Run: headless pygame with SDL's dummy video driver; simulated clock (each Clock.tick advances the game by its frame time, no real sleeping); random seed 0; keys injected as events and as key.get_pressed() state; mouse plan: one left click at the window centre at the start of phase 2, then a move to the lower-right quarter at the start of phase 3.
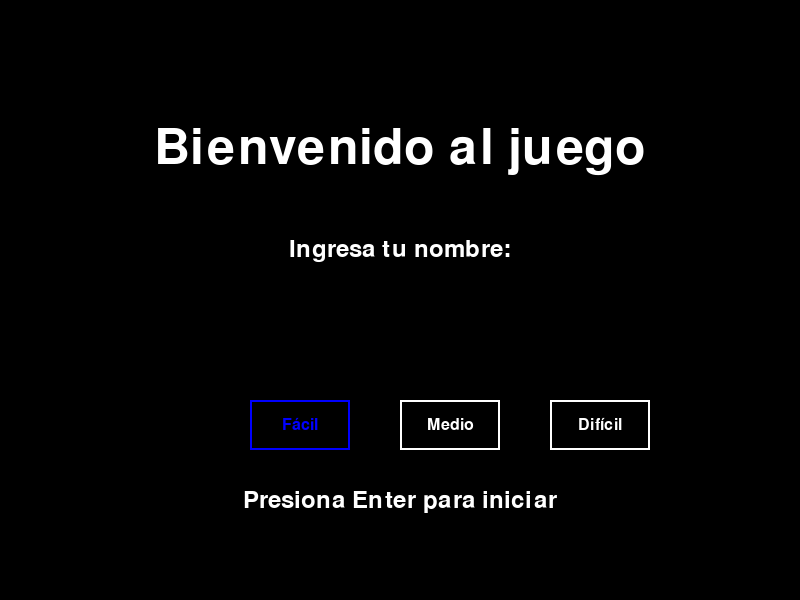
Frame 1 of 4 · flips 1–60 · no input
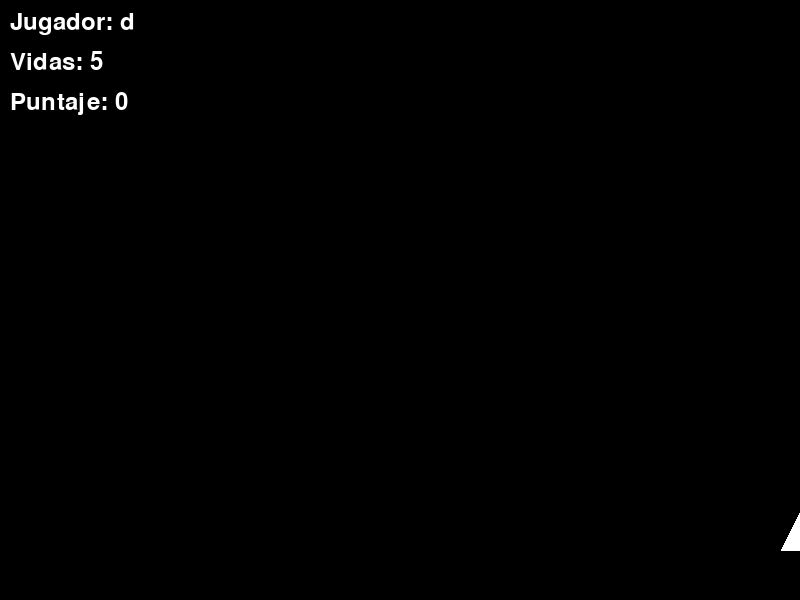
Frame 2 of 4 · flips 61–180 · clicked the window centre · tapped SPACE, RETURN · held RIGHT (→), D
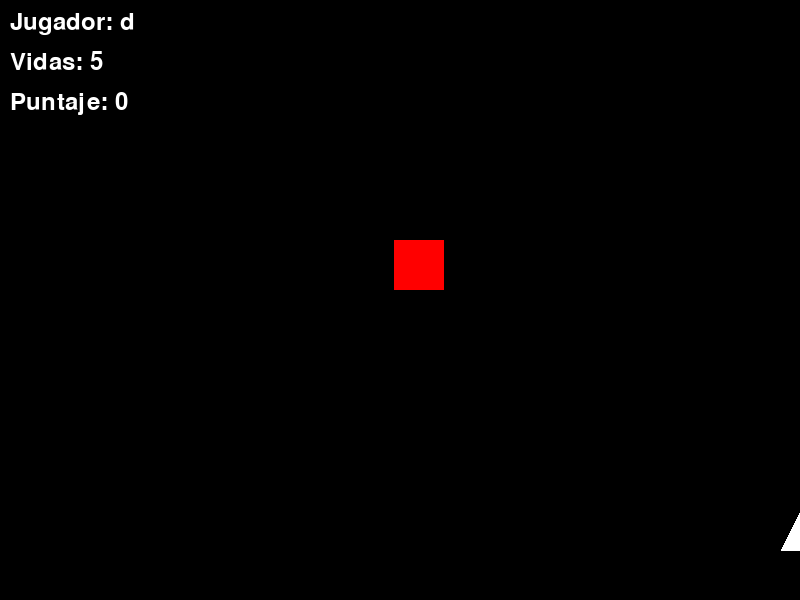
Frame 3 of 4 · flips 181–300 · moved the mouse to the lower-right quarter · held DOWN (↓), S
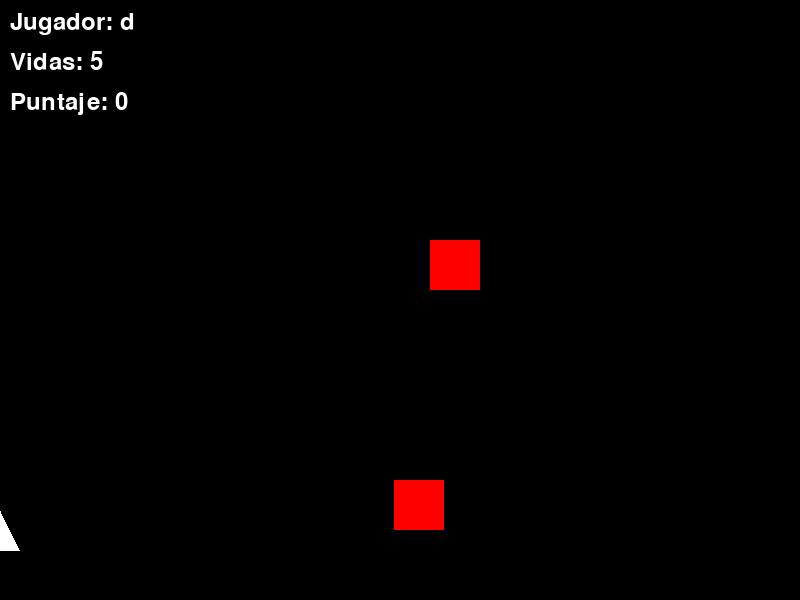
Frame 4 of 4 · flips 301–420 · held LEFT (←), A, UP (↑), W

The pygame program that drew these frames:

import pygame
import random
import sys

# Inicializar PyGame
pygame.init()

# Configuración básica
ANCHO, ALTO = 800, 600
pantalla = pygame.display.set_mode((ANCHO, ALTO))
pygame.display.set_caption("Atacando enemigos by Edwin Torres Rincón")
NEGRO = (0, 0, 0)
BLANCO = (255, 255, 255)
ROJO = (255, 0, 0)
AZUL = (0, 0, 255)

reloj = pygame.time.Clock()

# Variables globales
frecuencia_enemigos = 120
nombre_jugador = ""

# Función para mostrar texto en pantalla
def mostrar_texto(texto, tamaño, x, y, color=BLANCO, centrado=True):
    fuente = pygame.font.Font(None, tamaño)
    superficie_texto = fuente.render(texto, True, color)
    rect_texto = superficie_texto.get_rect(center=(x, y)) if centrado else superficie_texto.get_rect(topleft=(x, y))
    pantalla.blit(superficie_texto, rect_texto)

# Menú inicial
def menu_inicio():
    global frecuencia_enemigos, nombre_jugador
    ejecutando_menu = True
    entrada = ""
    dificultad_seleccionada = "Fácil"

    botones_dificultad = {
        "Fácil": pygame.Rect(ANCHO // 2 - 150, ALTO // 2 + 100, 100, 50),
        "Medio": pygame.Rect(ANCHO // 2, ALTO // 2 + 100, 100, 50),
        "Difícil": pygame.Rect(ANCHO // 2 + 150, ALTO // 2 + 100, 100, 50),
    }

    while ejecutando_menu:
        pantalla.fill(NEGRO)

        mostrar_texto("Bienvenido al juego", 74, ANCHO // 2, ALTO // 4)
        mostrar_texto("Ingresa tu nombre:", 36, ANCHO // 2, ALTO // 2 - 50)
        mostrar_texto(entrada, 36, ANCHO // 2, ALTO // 2)

        for nivel, rect in botones_dificultad.items():
            color = AZUL if nivel == dificultad_seleccionada else BLANCO
            pygame.draw.rect(pantalla, color, rect, 2)
            mostrar_texto(nivel, 24, rect.centerx, rect.centery, color)

        mostrar_texto("Presiona Enter para iniciar", 36, ANCHO // 2, ALTO // 2 + 200)

        for evento in pygame.event.get():
            if evento.type == pygame.QUIT:
                pygame.quit()
                sys.exit()
            if evento.type == pygame.KEYDOWN:
                if evento.key == pygame.K_RETURN and entrada.strip():
                    nombre_jugador = entrada
                    ejecutando_menu = False
                elif evento.key == pygame.K_BACKSPACE:
                    entrada = entrada[:-1]
                elif evento.unicode.isalnum():
                    entrada += evento.unicode
            if evento.type == pygame.MOUSEBUTTONDOWN:
                pos_mouse = pygame.mouse.get_pos()
                for nivel, rect in botones_dificultad.items():
                    if rect.collidepoint(pos_mouse):
                        dificultad_seleccionada = nivel
                        if nivel == "Fácil":
                            frecuencia_enemigos = 120
                        elif nivel == "Medio":
                            frecuencia_enemigos = 60
                        elif nivel == "Difícil":
                            frecuencia_enemigos = 30

        pygame.display.flip()
        reloj.tick(30)

# Juego principal
def juego():
    global frecuencia_enemigos
    posicion_jugador = [ANCHO // 2, ALTO - 100]
    velocidad_jugador = 7
    tamaño_nave = 50
    balas = []
    enemigos = []
    velocidad_bala = 5
    velocidad_enemigos = 2
    vidas = 5
    puntaje = 0

    contador_frames = 0
    corriendo = True

    while corriendo:
        pantalla.fill(NEGRO)

        for evento in pygame.event.get():
            if evento.type == pygame.QUIT:
                pygame.quit()
                sys.exit()
            if evento.type == pygame.KEYDOWN and evento.key == pygame.K_SPACE:
                balas.append([posicion_jugador[0], posicion_jugador[1]])

        teclas = pygame.key.get_pressed()
        if teclas[pygame.K_LEFT] and posicion_jugador[0] > 0:
            posicion_jugador[0] -= velocidad_jugador
        if teclas[pygame.K_RIGHT] and posicion_jugador[0] < ANCHO:
            posicion_jugador[0] += velocidad_jugador

        contador_frames += 1
        if contador_frames >= frecuencia_enemigos:
            enemigos.append([random.randint(0, ANCHO - 50), 0])
            contador_frames = 0

        for bala in balas[:]:
            bala[1] -= velocidad_bala
            if bala[1] < 0:
                balas.remove(bala)

        for enemigo in enemigos[:]:
            enemigo[1] += velocidad_enemigos
            if enemigo[1] > ALTO:
                enemigos.remove(enemigo)
                vidas -= 1

        # Verificar colisiones entre balas y enemigos
        for bala in balas[:]:
            for enemigo in enemigos[:]:
                if (
                    enemigo[0] < bala[0] < enemigo[0] + 50
                    and enemigo[1] < bala[1] < enemigo[1] + 50
                ):
                    balas.remove(bala)
                    enemigos.remove(enemigo)
                    puntaje += 10

        # Verificar colisión entre enemigos y jugador
        for enemigo in enemigos[:]:
            if (
                enemigo[0] < posicion_jugador[0] + tamaño_nave // 2
                and enemigo[0] + 50 > posicion_jugador[0] - tamaño_nave // 2
                and enemigo[1] < posicion_jugador[1] + tamaño_nave
                and enemigo[1] + 50 > posicion_jugador[1]
            ):
                enemigos.remove(enemigo)
                vidas -= 1

        for bala in balas:
            pygame.draw.rect(pantalla, AZUL, (*bala, 10, 20))
        for enemigo in enemigos:
            pygame.draw.rect(pantalla, ROJO, (*enemigo, 50, 50))
        pygame.draw.polygon(
            pantalla,
            BLANCO,
            [
                (posicion_jugador[0], posicion_jugador[1]),
                (posicion_jugador[0] - tamaño_nave // 2, posicion_jugador[1] + tamaño_nave),
                (posicion_jugador[0] + tamaño_nave // 2, posicion_jugador[1] + tamaño_nave),
            ],
        )

        mostrar_texto(f"Jugador: {nombre_jugador}", 36, 10, 10, centrado=False)
        mostrar_texto(f"Vidas: {vidas}", 36, 10, 50, centrado=False)
        mostrar_texto(f"Puntaje: {puntaje}", 36, 10, 90, centrado=False)

        if vidas <= 0:
            pantalla.fill(NEGRO)
            mostrar_texto("GAME OVER", 74, ANCHO // 2, ALTO // 2 - 50)
            mostrar_texto("Haz clic para reiniciar", 36, ANCHO // 2, ALTO // 2 + 50)
            pygame.display.flip()
            esperar_reinicio()
            return

        pygame.display.flip()
        reloj.tick(60)

def esperar_reinicio():
    while True:
        for evento in pygame.event.get():
            if evento.type == pygame.QUIT:
                pygame.quit()
                sys.exit()
            if evento.type == pygame.MOUSEBUTTONDOWN:
                return

while True:
    menu_inicio()
    juego()
